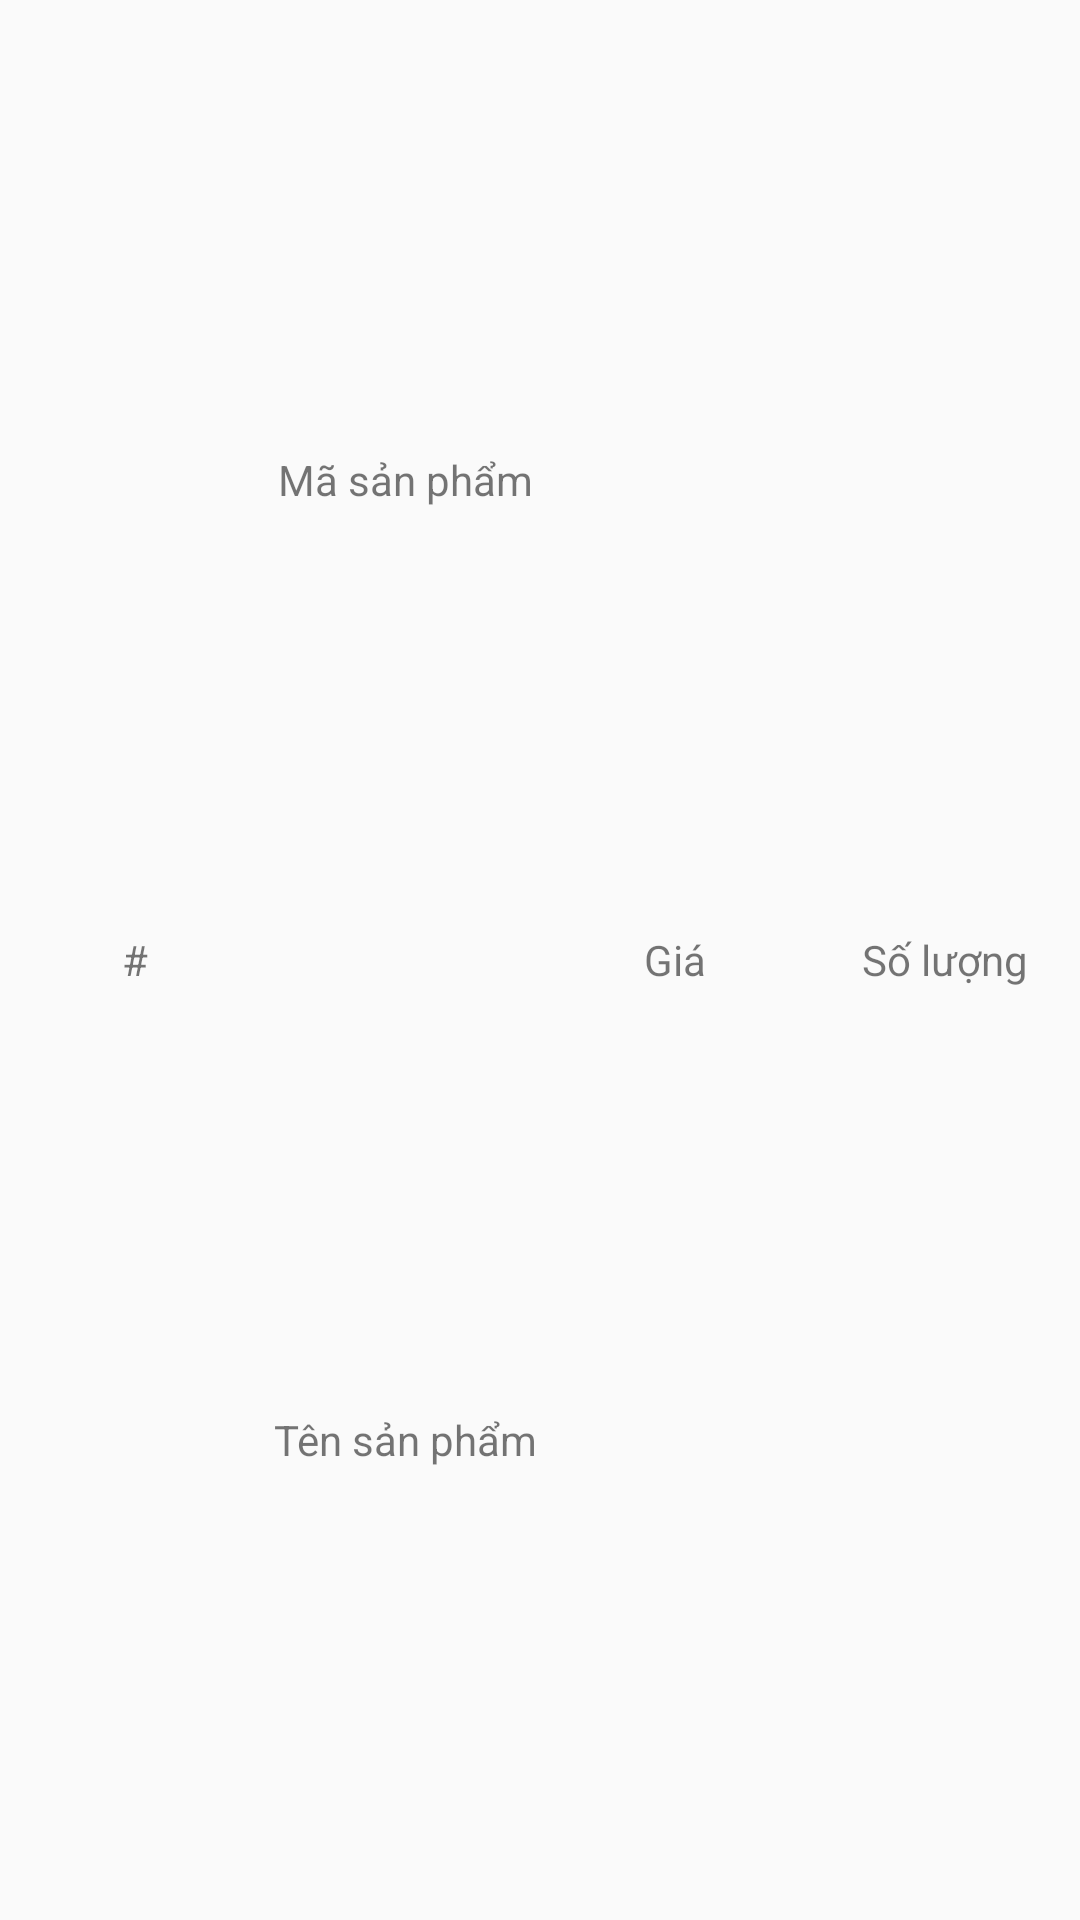

Android layout source for this screen:
<!-- AndroidManifest.xml: application theme AppTheme -->
<!-- res/layout/custom_recyclerview_additem.xml -->
<?xml version="1.0" encoding="utf-8"?>
<LinearLayout xmlns:android="http://schemas.android.com/apk/res/android"
    android:orientation="horizontal"
    android:layout_width="match_parent"
    android:layout_height="@dimen/additem_height">

    <TextView
        android:id="@+id/col_number_additem"
        android:layout_width="match_parent"
        android:layout_height="match_parent"
        android:layout_weight="1"
        android:text="@string/title_col_number_additem"
        android:gravity="center"/>

    <LinearLayout
        android:orientation="vertical"
        android:layout_width="match_parent"
        android:layout_height="match_parent"
        android:layout_weight="1">

        <TextView
            android:id="@+id/col_id_additem"
            android:layout_width="match_parent"
            android:layout_height="match_parent"
            android:layout_weight="1"
            android:text="@string/title_col_id_additem"
            android:gravity="center"/>

        <TextView
            android:id="@+id/col_name_additem"
            android:layout_width="match_parent"
            android:layout_height="match_parent"
            android:layout_weight="1"
            android:text="@string/title_col_name_additem"
            android:gravity="center"/>

    </LinearLayout>

    <TextView
        android:id="@+id/col_cost_additem"
        android:layout_width="match_parent"
        android:layout_height="match_parent"
        android:layout_weight="1"
        android:text="@string/title_col_cost_additem"
        android:gravity="center"/>

    <TextView
        android:id="@+id/col_amount_additem"
        android:layout_width="match_parent"
        android:layout_height="match_parent"
        android:layout_weight="1"
        android:text="@string/title_col_amount_additem"
        android:gravity="center"/>

</LinearLayout>
<!-- resources referenced by this layout -->
<resources>
  <dimen name="additem_height"> 80dp </dimen>
  <string name="title_col_amount_additem"> Số lượng </string>
  <string name="title_col_cost_additem"> Giá </string>
  <string name="title_col_id_additem"> Mã sản phẩm</string>
  <string name="title_col_name_additem"> Tên sản phẩm </string>
  <string name="title_col_number_additem"> # </string>
  <style name="AppTheme" parent="Base.Theme.AppCompat.Light.DarkActionBar">
          
          <item name="colorPrimary">@color/colorPrimary</item>
          <item name="colorPrimaryDark">@color/colorPrimaryDark</item>
          <item name="colorAccent">@color/colorAccent</item>
          <item name="cardViewStyle"> @style/CardView.Light</item>
          <item name="navigationViewStyle"> @style/Widget.Design.NavigationView </item>
      </style>
  <color name="colorPrimary">#3F51B5</color>
  <color name="colorPrimaryDark">#303F9F</color>
  <color name="colorAccent">#FF4081</color>
</resources>
